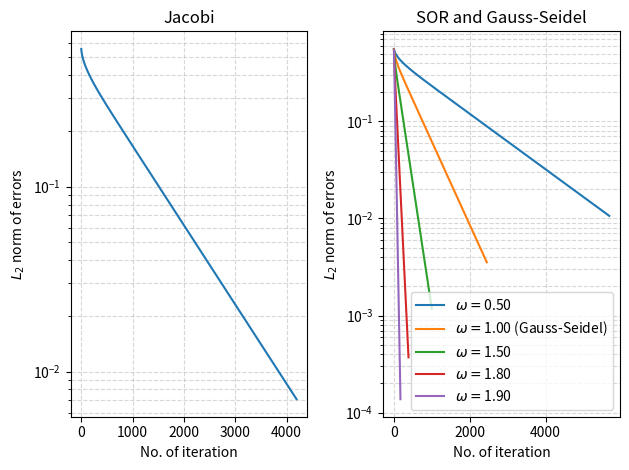

Write Python code to recreate this figure.
import numpy as np
import matplotlib.pyplot as plt

N = 50
dx = 1 / N

x = np.arange(N) * dx
y = np.arange(N + 1) * dx

X, Y = np.ogrid[:N, :N + 1]
is_even = (X + Y) % 2 == 0

red_mask = is_even.copy()
black_mask = ~is_even

# Exclude top and bottom fixed boundaries
red_mask[:, 0] = red_mask[:, N] = False
black_mask[:, 0] = black_mask[:, N] = False

def initC():
    c = np.zeros((N, N + 1), dtype=np.float64)
    c[:, N] = 1

    return c

def analyticalSolution():
    return np.outer(np.ones(N), y)

def Jacobi(c, tol=1e-5, returnMaxDiff=False, returnErrors=False):
    maxDiff = 1

    maxDiffHist = []
    errorHist = []
    while maxDiff > tol:
        c_old = np.copy(c)

        c_left = np.roll(c_old, 1, axis=0)
        c_right = np.roll(c_old, -1, axis=0)

        c[:, 1:N] = .25 * (
            c_left[:, 1:N] + 
            c_right[:, 1:N] +
            c_old[:, 0:N-1] + 
            c_old[:, 2:N+1]
        )

        maxDiff = np.max(np.abs(c - c_old))
        maxDiffHist.append(maxDiff)

        #L_2 norm of errors
        errorHist.append(np.sqrt(np.mean((c - analyticalSolution()) ** 2)))

    if returnMaxDiff and returnErrors:
        return c, maxDiffHist, errorHist
    elif returnMaxDiff:
        return c, maxDiffHist
    elif returnErrors:
        return c, errorHist
    else:
        return c

def SOR(c, omega, tol=1e-5, returnMaxDiff=False, returnErrors=False):
    maxDiff = 1

    maxDiffHist = []
    errorHist = []
    while maxDiff > tol:
        c_old = c.copy()
            
        for mask in [red_mask, black_mask]:
            neighbors = (
                np.roll(c, 1, axis=0) + 
                np.roll(c, -1, axis=0) + 
                np.roll(c, 1, axis=1) + 
                np.roll(c, -1, axis=1)
            )

            c[mask] = (1 - omega) * c[mask] + 0.25 * omega * neighbors[mask]
        
        maxDiff = np.max(np.abs(c - c_old))
        maxDiffHist.append(maxDiff)

        #L_2 norm of errors
        errorHist.append(np.sqrt(np.mean((c - analyticalSolution()) ** 2)))

    if returnMaxDiff and returnErrors:
        return c, maxDiffHist, errorHist
    elif returnMaxDiff:
        return c, maxDiffHist
    elif returnErrors:
        return c, errorHist
    else:
        return c

def Gauss_Seidel(c, tol=1e-5):
    # Gauss-Seidel as special case of SOR:
    return SOR(c, omega=1, tol=tol)

def questionH():
    fig, (ax1, ax2) = plt.subplots(1, 2)

    _, errors_Jacobi = Jacobi(initC(), returnErrors=True)
    ax1.plot(errors_Jacobi)
    ax1.set_yscale('log')
    ax1.grid(True, which="both", ls="--", alpha=0.5)
    ax1.set_xlabel("No. of iteration")
    ax1.set_ylabel("$L_2$ norm of errors")
    ax1.set_title("Jacobi")

    omegas = [.5, 1, 1.5, 1.8, 1.9]
    for omega in omegas:
        _, errors_SOR = SOR(initC(), omega, returnErrors=True)

        if (omega == 1):
            ax2.plot(errors_SOR, label=f"$\\omega = ${omega:.2f} (Gauss-Seidel)")

        else:
            ax2.plot(errors_SOR, label=f"$\\omega = ${omega:.2f}")

    ax2.set_yscale('log')
    ax2.grid(True, which="both", ls="--", alpha=0.5)
    ax2.set_xlabel("No. of iteration")
    ax2.set_ylabel("$L_2$ norm of errors")
    ax2.set_title("SOR and Gauss-Seidel")
    ax2.legend()

    plt.tight_layout()
    plt.show()

    return

def questionI():
    fig, (ax1, ax2) = plt.subplots(1, 2)

    _, maxDiffHist_Jacobi = Jacobi(initC(), returnMaxDiff=True)
    ax1.plot(maxDiffHist_Jacobi)
    ax1.set_yscale('log')
    ax1.grid(True, which="both", ls="--", alpha=0.5)
    ax1.set_xlabel("No. of iteration")
    ax1.set_ylabel("$\\delta$")
    ax1.set_title("Jacobi")

    omegas = [.5, 1, 1.5, 1.8, 1.9]
    for omega in omegas:
        _, maxDiffHist_SOR = SOR(initC(), omega, returnMaxDiff=True)

        if (omega == 1):
            ax2.plot(maxDiffHist_SOR, label=f"$\\omega = ${omega:.2f} (Gauss-Seidel)")

        else:
            ax2.plot(maxDiffHist_SOR, label=f"$\\omega = ${omega:.2f}")

    ax2.set_yscale('log')
    ax2.grid(True, which="both", ls="--", alpha=0.5)
    ax2.set_xlabel("No. of iteration")
    ax2.set_ylabel("$\\delta$")
    ax2.set_title("SOR and Gauss-Seidel")
    ax2.legend()

    plt.tight_layout()
    plt.show()

    return

questionH()
